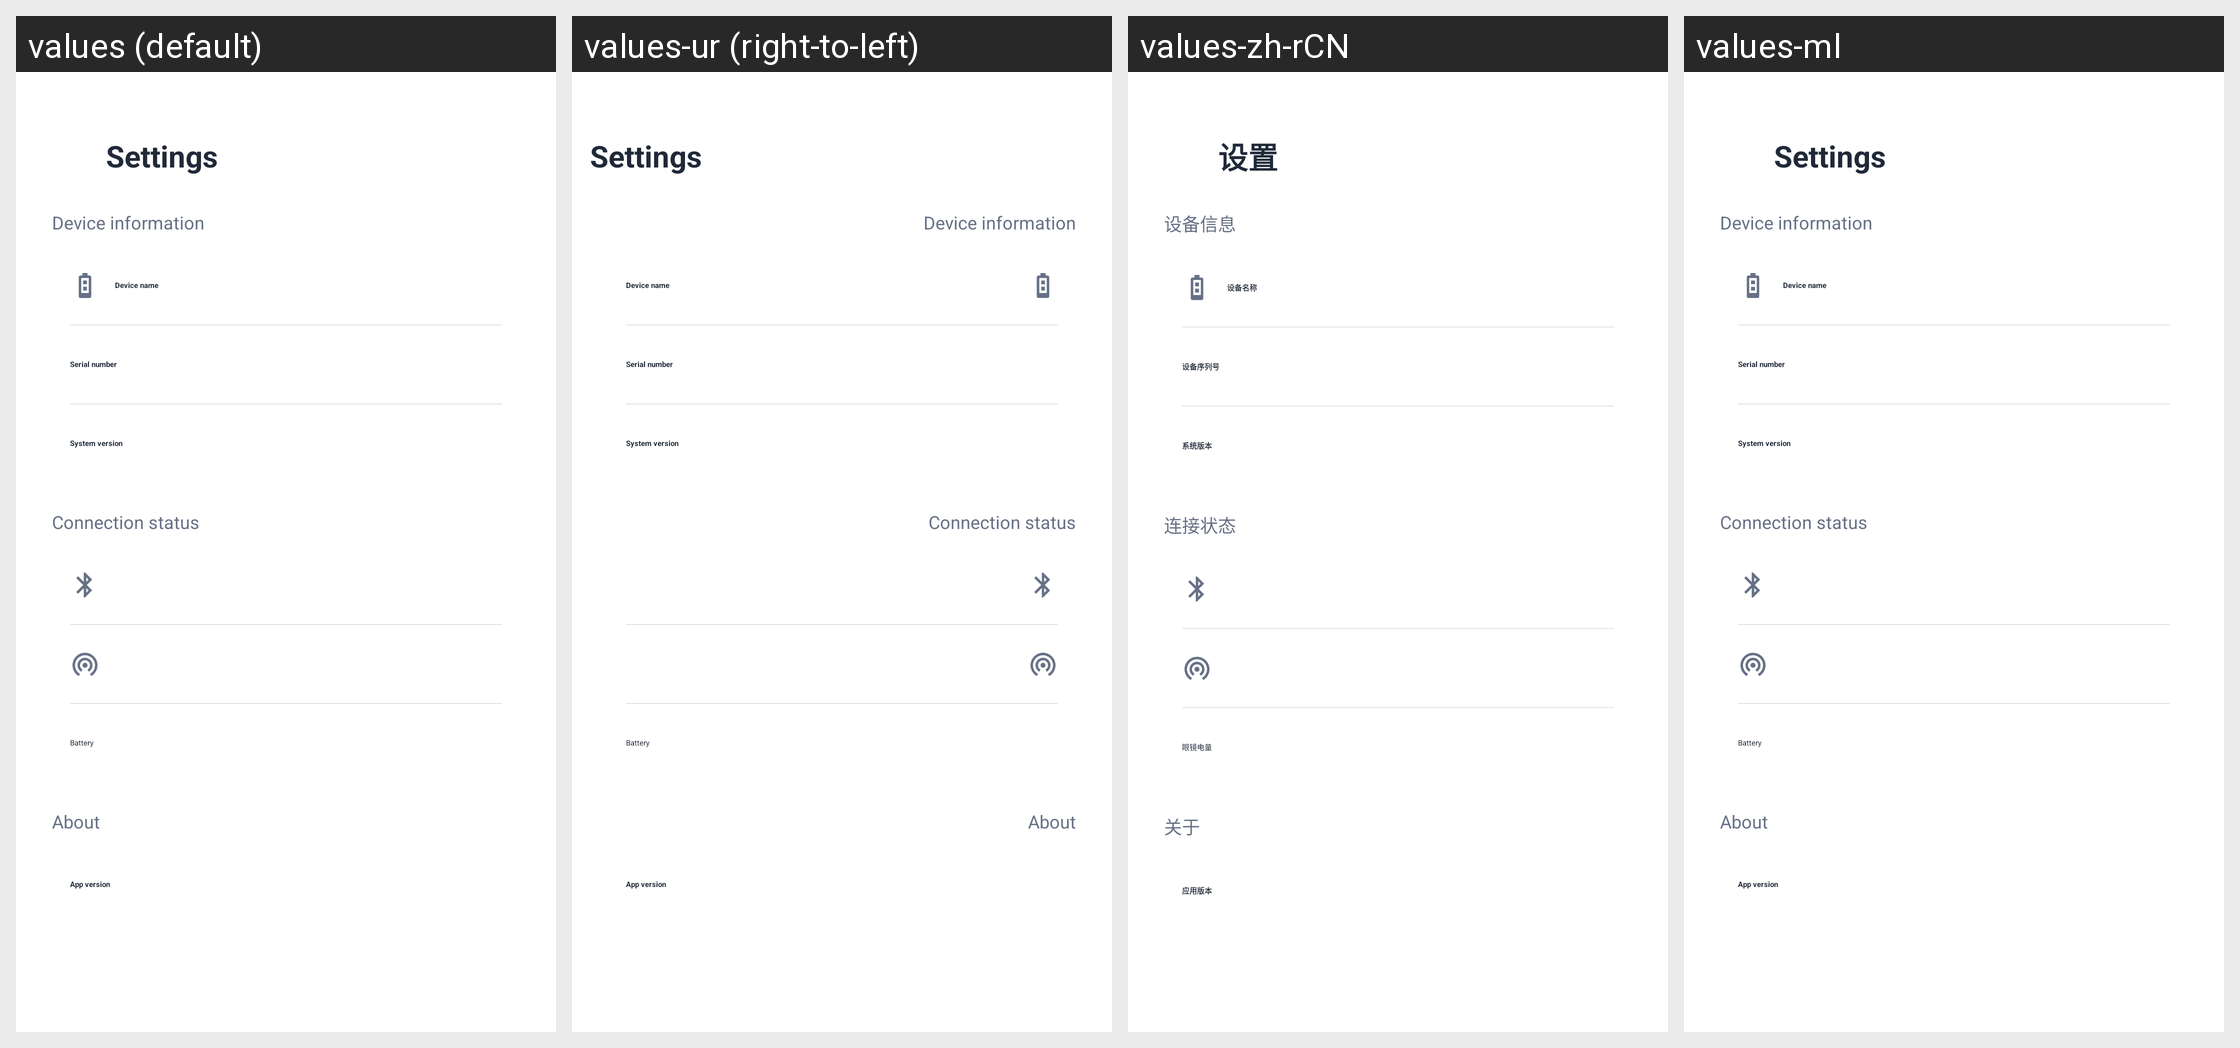

The same Android screen rendered under several of its app's locales, left to right. List the strings drawn on it with the default value and each locale's translation.
Android screen res/layout/activity_setting.xml rendered under 4 locales, left to right: values (default), values-ur (right-to-left), values-zh-rCN, values-ml. Device: Nexus 5 (rendered at 1080×1920; each locale shown at half size, 540×960, under a caption strip naming it); theme Theme.Phonedemo.
Other locales in the repository, not shown: values-af, values-am, values-ar, values-as, values-az, values-be, values-bg, values-bn, values-bs, values-ca, values-cs, values-da, values-de, values-el, values-en-rCA, values-en-rGB, values-en-rXC, values-es, values-es-rUS, values-et, values-eu, values-fa, values-fi, values-fr, values-fr-rCA, values-gl, values-gu, values-hi, values-hr, values-hu, values-hy, values-in, values-is, values-it, values-iw, values-ja, values-ka, values-kk, values-km, values-kn, values-ko, values-ky, values-lo, values-lt, values-lv, values-mk, values-mn, values-mr, values-ms, values-my, values-nb, values-ne, values-nl, values-or, values-pa, values-pl, values-pt-rBR, values-pt-rPT, values-ro, values-ru, values-si, values-sk, values-sl, values-sq, values-sr, values-sv, values-sw, values-ta, values-te, values-th, values-tl, values-tr, values-uk, values-uz, values-vi, values-zh-rHK, values-zh-rTW, values-zu.
Strings drawn on this screen, with the default value and each locale's value (text and hints the layout hard-codes, and strings that could not be matched under every locale, appear in the picture but are not listed):

demo_settings
  values: Settings
  values-ur: Settings  [not translated; the default value is used]
  values-zh-rCN: 设置
  values-ml: Settings  [not translated; the default value is used]

demo_device_information
  values: Device information
  values-ur: Device information  [not translated; the default value is used]
  values-zh-rCN: 设备信息
  values-ml: Device information  [not translated; the default value is used]

demo_device_name
  values: Device name
  values-ur: Device name  [not translated; the default value is used]
  values-zh-rCN: 设备名称
  values-ml: Device name  [not translated; the default value is used]

demo_serial_number
  values: Serial number
  values-ur: Serial number  [not translated; the default value is used]
  values-zh-rCN: 设备序列号
  values-ml: Serial number  [not translated; the default value is used]

demo_system_version
  values: System version
  values-ur: System version  [not translated; the default value is used]
  values-zh-rCN: 系统版本
  values-ml: System version  [not translated; the default value is used]

demo_connection_status
  values: Connection status
  values-ur: Connection status  [not translated; the default value is used]
  values-zh-rCN: 连接状态
  values-ml: Connection status  [not translated; the default value is used]

demo_battery
  values: Battery
  values-ur: Battery  [not translated; the default value is used]
  values-zh-rCN: 眼镜电量
  values-ml: Battery  [not translated; the default value is used]

demo_about
  values: About
  values-ur: About  [not translated; the default value is used]
  values-zh-rCN: 关于
  values-ml: About  [not translated; the default value is used]

demo_app_version
  values: App version
  values-ur: App version  [not translated; the default value is used]
  values-zh-rCN: 应用版本
  values-ml: App version  [not translated; the default value is used]
